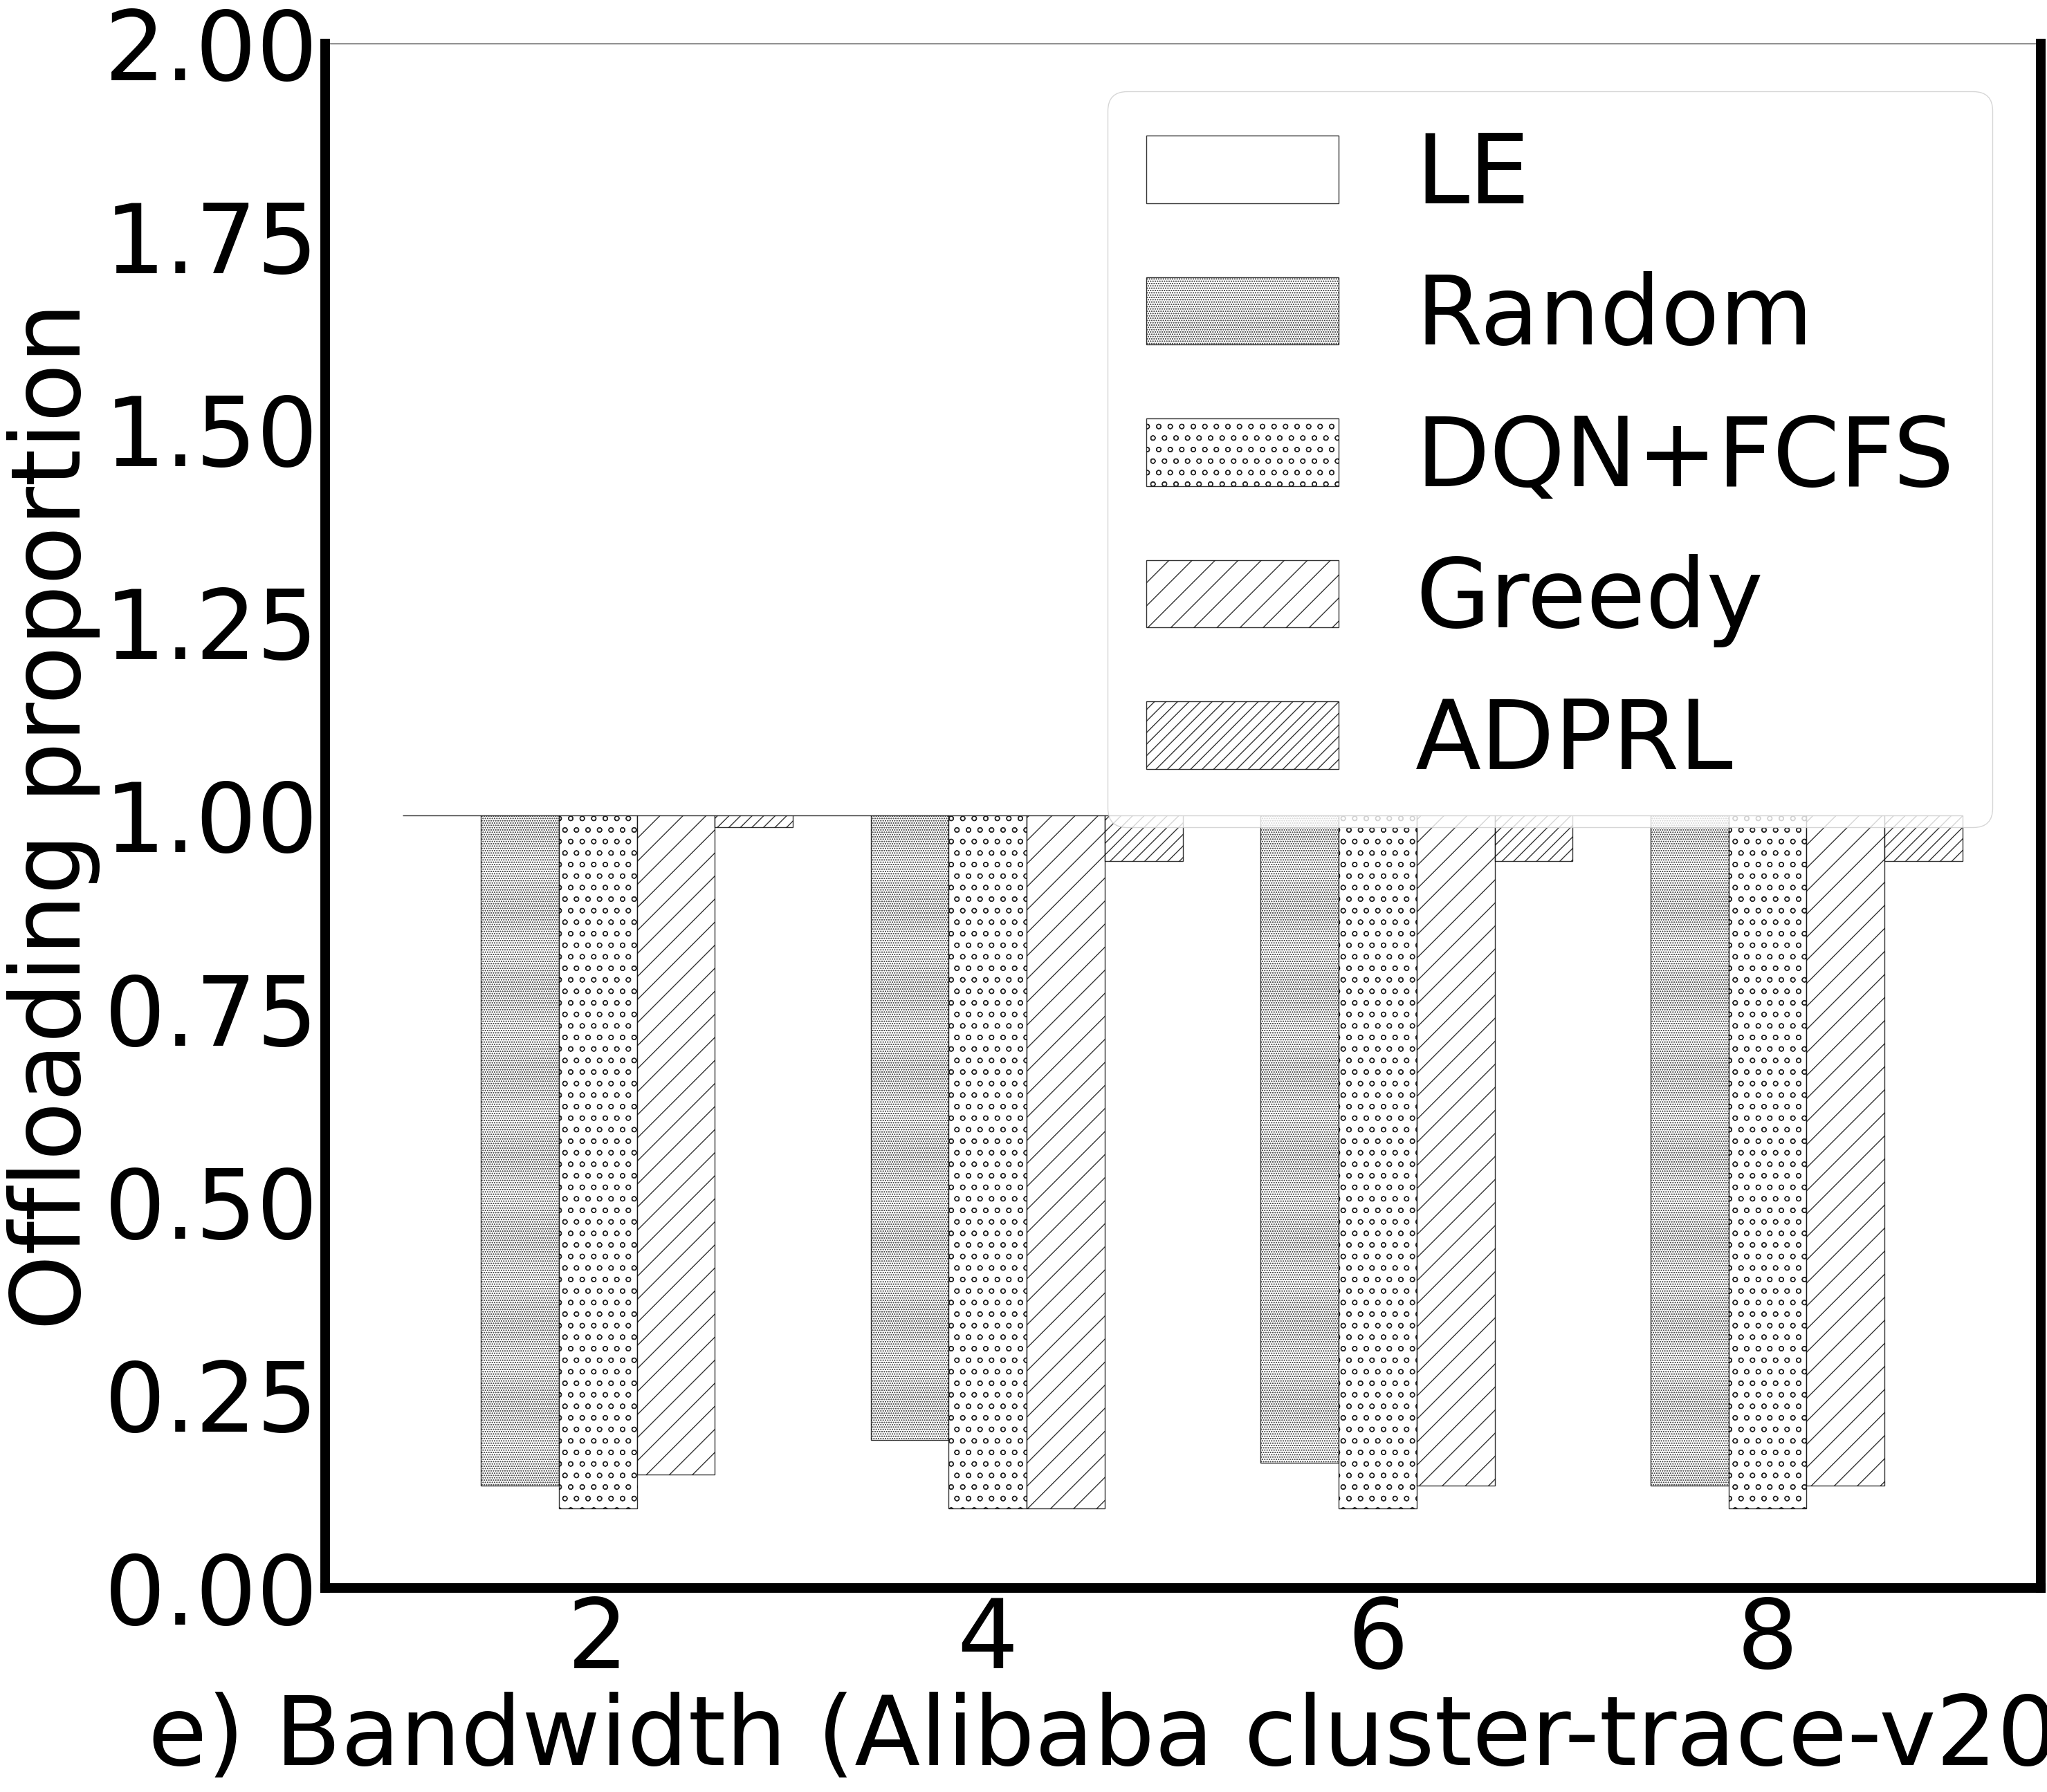

The matplotlib source for this figure:
import matplotlib
import matplotlib.pyplot as plt
import numpy as np
import pandas as pd
if __name__ == '__main__':
    plt.figure(figsize=(32,29))
    plt.rc('font',family='Times New Roman')
    matplotlib.rcParams.update({'font.size': 100})
    labels=[2,4,6,8]
    data = pd.DataFrame({'LE': [1.0, 1.0, 1.0,1.0], 'Random': [ 9/68.0, 13/68.0,11/68.0,9/68.0], 'DQN': [7/68.0, 7/68.0, 7/68.0, 7/68.0],
                         'Greedy': [10/68.0,7/68.0,9/68.0,9/68.0], 'ADPRL': [67/68.0, 64/68.0, 64/68.0, 64/68.0 ],
                         'class1': [0, 0, 0, 0], 'class2': [59/68.0, 55/68.0,57/68.0,59/68.0], 'class3': [61/68.0, 61/68.0, 61/68.0, 61/68.0],
                         'class4': [58/68.0,61/68.0,59/68.0,59/68.0], 'class5': [1/68.0, 4/68.0, 4/68.0, 4/68.0]},
                        index=labels)
    menStd = (2, 30, 40)
    womenStd = (30, 50, 20)
    x = np.arange(2,10,2, dtype=int)  # the label locations
    width = 0.4  # the width of the bars
    ls = ['LE','Random','DQN','Greedy','ADPRL']

    rects1 = plt.bar(x - width*2, data['class1'], width, alpha=0.8,color="w",edgecolor="k",
                     bottom=data['LE'], label='LE')

    rects2 = plt.bar(x - width, data['class2'],  width,  alpha=0.8,color="w",edgecolor="k",hatch=".....",
                     bottom=data['Random'], label='Random')
    rects3 = plt.bar(x, data['class3'], width, alpha=0.8,color="w",edgecolor="k",hatch="o",
                     bottom=data['DQN'], label='DQN+FCFS')
    rects4 = plt.bar(x + width, data['class4'],  width,  alpha=0.8,color="w",edgecolor="k",hatch="/",
                     bottom=data['Greedy'], label='Greedy')
    rects5 = plt.bar(x + width*2,data['class5'],  width,  alpha=0.8,color="w",edgecolor="k",hatch="//",
                     bottom=data['ADPRL'], label='ADPRL')
    # Add some text for labels, title and custom x-axis tick labels, etc.
    print('LE')
    print(data['class1'])
    print('Random')
    print(data['class2'])
    print('DQN')
    print(data['class3'])
    print('Greedy')
    print(data['class4'])
    print('ADPRL')
    print(data['class5'])
    # ax.set_title('Scores by group and gender')
    lwidth = 10
    ax=plt.gca()
    ax.spines['bottom'].set_linewidth(lwidth)
    ax.spines['left'].set_linewidth(lwidth)
    ax.spines['right'].set_linewidth(lwidth)
    plt.ylim(0.0, 2)
    plt.ylabel('Offloading proportion')
    plt.xlabel('e) Bandwidth (Alibaba cluster-trace-v2018)')

    plt.yticks()
    plt.legend()

    plt.savefig('bandwidthOP.pdf', dpi=120, bbox_inches='tight')
    plt.show()
